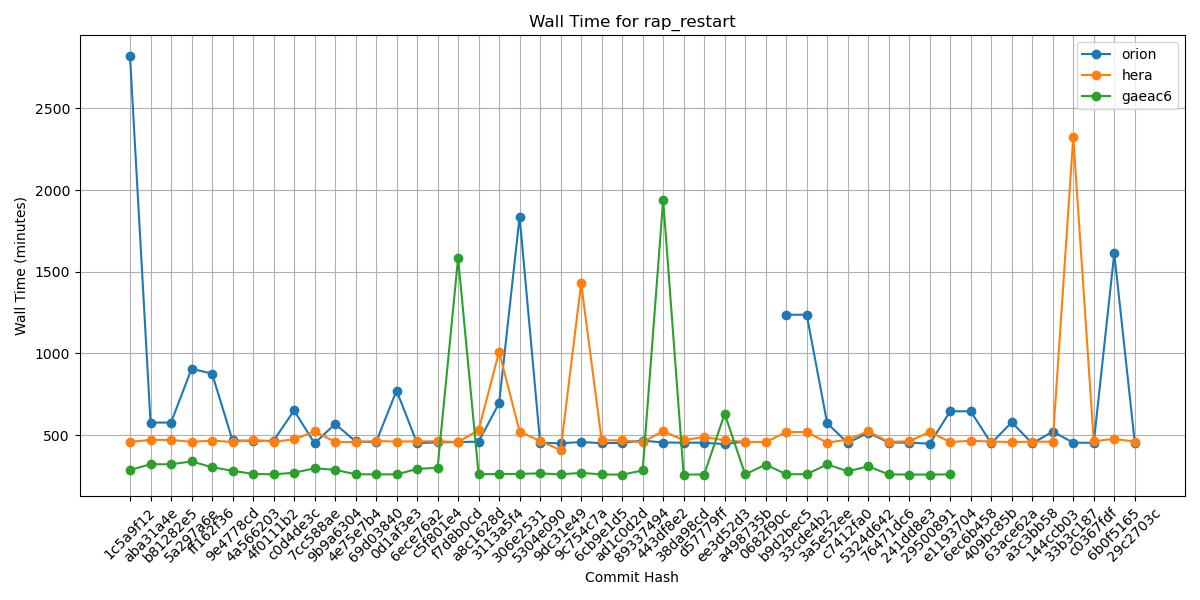

The data file committed next to this chart (first rows):
Hash, orion, hera, gaeac6
1c5a9f12, 2819, 459, 287
aba31a4e, 577, 471, 322
b81282e5, 577, 471, 322
5a297a6e, 906, 459, 339
ff162f36, 877, 467, 304
9e4778cd, 468, 458, 282
4a566203, 464, 471, 263
4f0111b2, 466, 460, 260
c0d4de3c, 651, 474, 270
7cc588ae, 450, 523, 297
9b9a6304, 569, 459, 288
4e75e7b4, 462, 458, 261
69d03840, 457, 464, 260
0d1af3e3, 773, 461, 260
6ece76a2, 451, 462, 293
c5f801e4, 456, 463, 301
f7d8b0cd, 458, 458, 1584
a8c1628d, 460, 531, 261
3113a5f4, 696, 1011, 262
306e2531, 1837, 522, 263
5304e090, 454, 464, 266
9dc31e49, 450, 409, 260
9c754c7a, 458, 1430, 269
6cb9e1d5, 451, 469, 260
ad1c0d2d, 453, 468, 258
89337494, 467, 457, 284
443df8e2, 455, 525, 1940
38da98cd, 454, 469, 259
d57779ff, 454, 489, 259
ee3d52d3, 445, 469, 631
a498735b, 461, 459, 260
0682f90c, , 458, 320
b9d2bec5, 1237, 519, 261
33cde4b2, 1237, 519, 261
3a5e52ee, 573, 454, 321
c7412fa0, 452, 473, 279
5324d642, 515, 523, 309
76471dc6, 455, 459, 260
241dd8e3, 454, 463, 259
29500891, 448, 520, 259
e1193704, 646, 458, 260
6ec6b458, 646, 466, 
409bc85b, 450, 461, 
63ace62a, 579, 458, 
a3c3bb58, 449, 460, 
144ccb03, 522, 460, 
33b3c187, 454, 2325, 
c0367fdf, 453, 462, 
6b0f5165, 1613, 478, 
29c2703c, 455, 459, 
